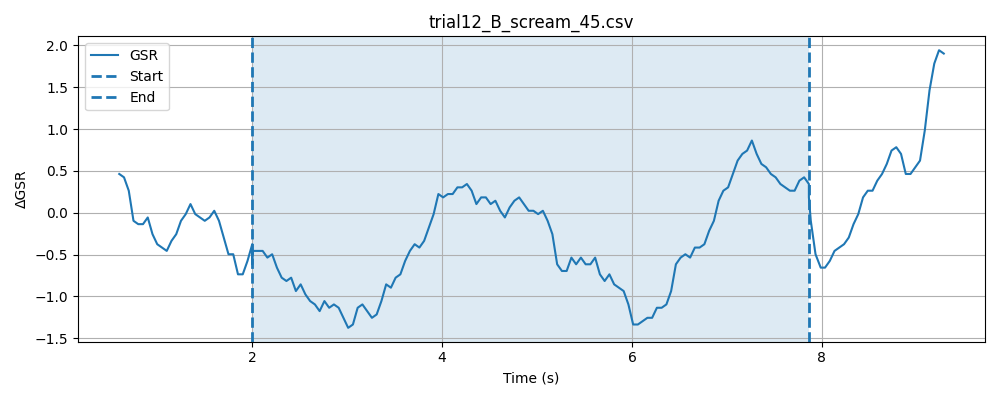

The table this chart was drawn from, first rows:
timestamp, elapsed_sec, gsr_raw, phase
1777620167, 0.01419, 1362, baseline
1777620167, 0.06435, 1363, baseline
1777620167, 0.1144, 1367, baseline
1777620167, 0.1644, 1362, baseline
1777620167, 0.2145, 1361, baseline
1777620167, 0.2645, 1358, baseline
1777620168, 0.3145, 1363, baseline
1777620168, 0.3645, 1362, baseline
1777620168, 0.4143, 1360, baseline
1777620168, 0.4645, 1359, baseline
1777620168, 0.5149, 1357, baseline
1777620168, 0.5645, 1357, baseline
1777620168, 0.6145, 1358, baseline
1777620168, 0.6645, 1361, baseline
1777620168, 0.7146, 1358, baseline
1777620168, 0.7644, 1361, baseline
1777620168, 0.8144, 1363, baseline
1777620168, 0.8645, 1359, baseline
1777620168, 0.9146, 1360, baseline
1777620168, 0.9646, 1359, baseline
1777620168, 1.015, 1362, baseline
1777620168, 1.065, 1365, baseline
1777620168, 1.115, 1363, baseline
1777620168, 1.165, 1361, baseline
1777620168, 1.215, 1364, baseline
1777620168, 1.265, 1361, baseline
1777620169, 1.315, 1359, baseline
1777620169, 1.365, 1358, baseline
1777620169, 1.415, 1361, baseline
1777620169, 1.465, 1361, baseline
1777620169, 1.515, 1360, baseline
1777620169, 1.565, 1358, baseline
1777620169, 1.615, 1359, baseline
1777620169, 1.665, 1359, baseline
1777620169, 1.715, 1358, baseline
1777620169, 1.765, 1360, baseline
1777620169, 1.815, 1359, baseline
1777620169, 1.865, 1362, baseline
1777620169, 1.915, 1363, baseline
1777620169, 1.965, 1361, baseline
1777620169, 2.015, 1358, baseline
1777620169, 0.2349, 1362, stimulus
1777620169, 0.235, 1358, stimulus
1777620169, 0.235, 1361, stimulus
1777620169, 0.235, 1361, stimulus
1777620169, 0.2443, 1359, stimulus
1777620170, 0.2943, 1360, stimulus
1777620170, 0.3443, 1358, stimulus
1777620170, 0.3944, 1361, stimulus
1777620170, 0.4445, 1358, stimulus
1777620170, 0.4947, 1361, stimulus
1777620170, 0.5448, 1363, stimulus
1777620170, 0.5947, 1363, stimulus
1777620170, 0.6447, 1361, stimulus
1777620170, 0.6945, 1357, stimulus
1777620170, 0.7448, 1358, stimulus
1777620170, 0.7945, 1360, stimulus
1777620170, 0.8446, 1361, stimulus
1777620170, 0.8946, 1359, stimulus
1777620170, 0.9446, 1358, stimulus
... 146 more rows
